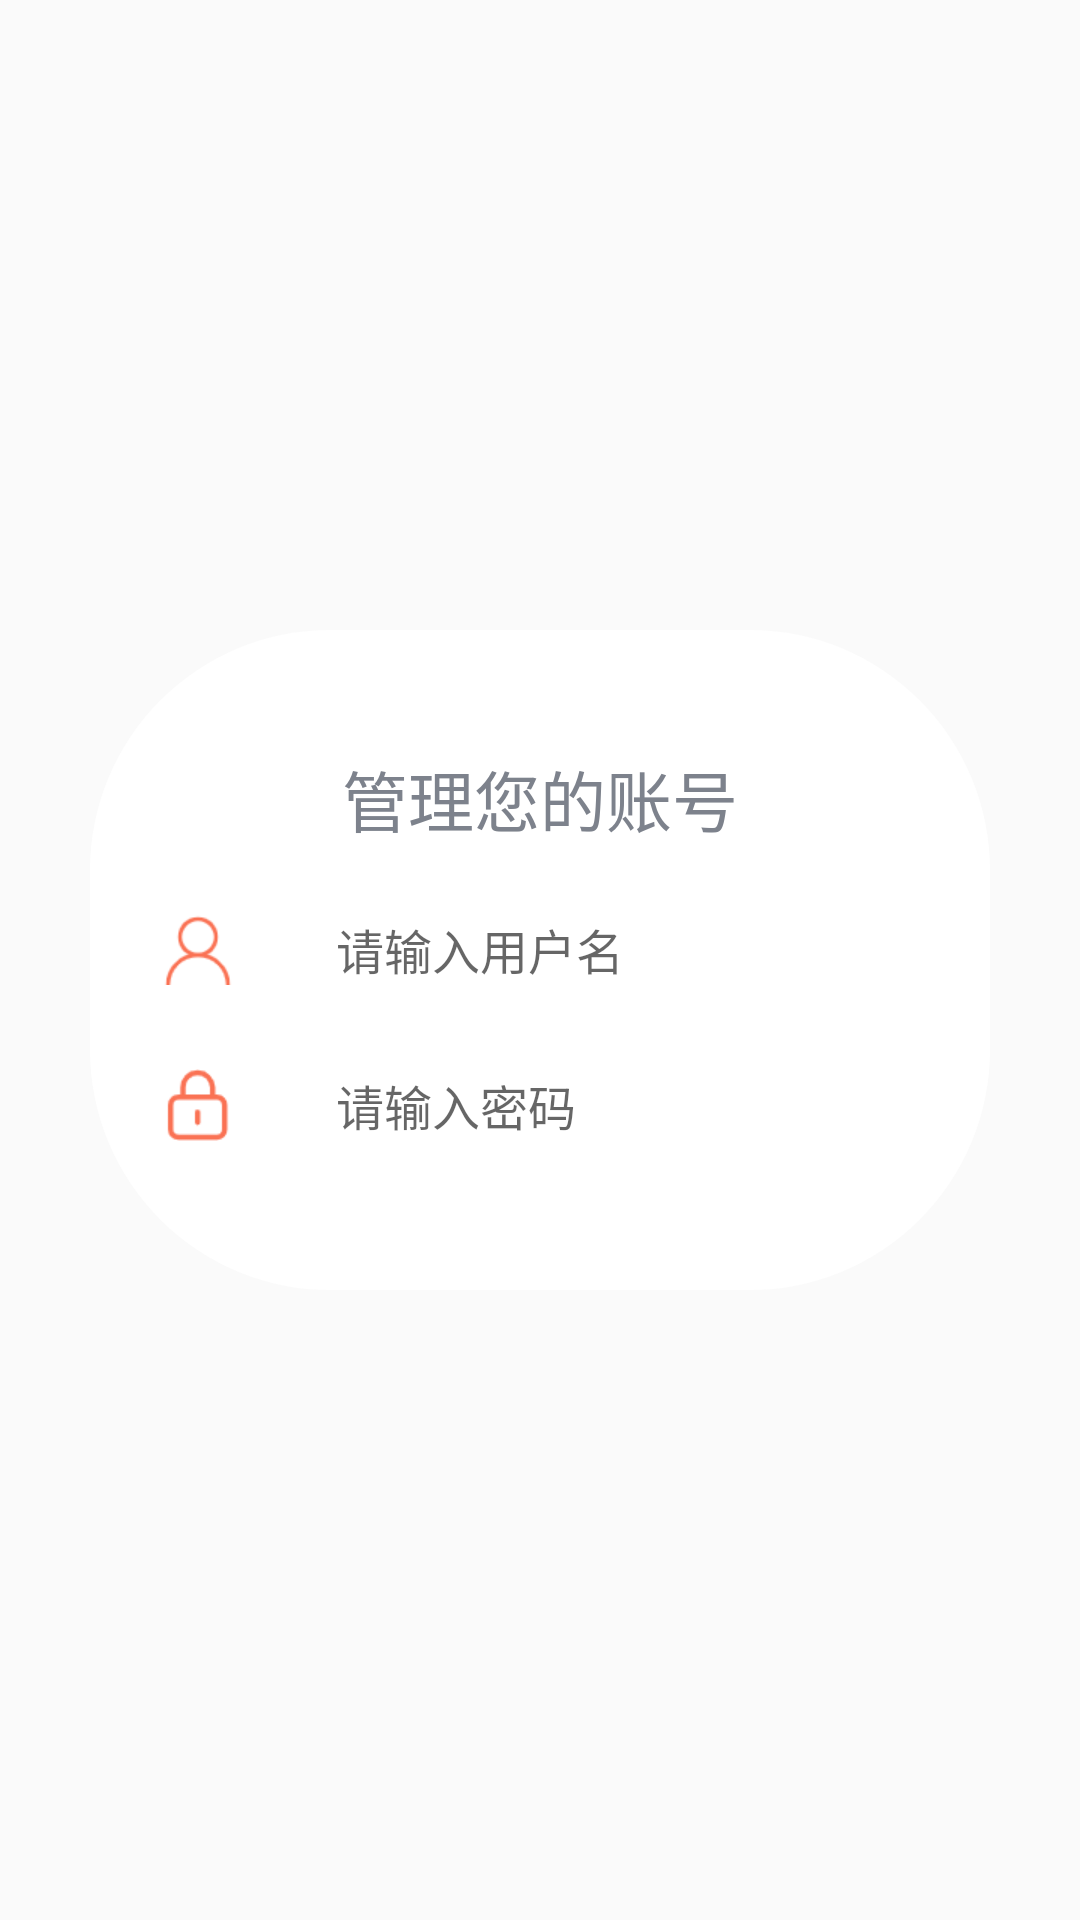

Android layout source for this screen:
<!-- AndroidManifest.xml: application theme AppTheme -->
<!-- res/layout/dialog_login_manage.xml -->
<?xml version="1.0" encoding="utf-8"?>
<RelativeLayout
    xmlns:android="http://schemas.android.com/apk/res/android"
    android:layout_width="match_parent"
    android:layout_height="match_parent"
    xmlns:app="http://schemas.android.com/apk/res-auto">

    <androidx.constraintlayout.widget.ConstraintLayout
        android:layout_width="300dp"
        android:layout_height="220dp"
        android:background="@drawable/shape_confirm_dialog_bg"
        android:layout_centerInParent="true">
        <TextView
            android:id="@+id/dialog_login_manage_tips"
            android:layout_width="wrap_content"
            android:layout_height="wrap_content"
            app:layout_constraintTop_toTopOf="parent"
            app:layout_constraintLeft_toLeftOf="parent"
            app:layout_constraintRight_toRightOf="parent"
            android:layout_centerHorizontal="true"
            android:layout_marginTop="40dp"
            android:text="管理您的账号"
            android:textColor="@color/play_list_text_color"
            android:textSize="22sp"/>

        <LinearLayout
            android:id="@+id/dialog_login_manage_name_container"
            app:layout_constraintTop_toBottomOf="@id/dialog_login_manage_tips"
            app:layout_constraintLeft_toLeftOf="parent"
            android:layout_marginTop="16dp"
            android:layout_marginLeft="24dp"
            android:layout_width="wrap_content"
            android:layout_height="wrap_content"
            android:orientation="horizontal"
            android:gravity="center">
            <ImageView
                android:layout_width="24dp"
                android:layout_height="24dp"
                android:layout_marginRight="24dp"
                android:src="@mipmap/login_name"/>
            <EditText
                android:id="@+id/dialog_login_manage_name_et"
                android:layout_width="200dp"
                android:layout_height="36dp"
                android:paddingLeft="10dp"
                android:paddingRight="40dp"
                android:hint="请输入用户名"
                android:textSize="16sp"
                android:singleLine="true"
                android:background="@drawable/shape_edit_text_bg"
                android:textCursorDrawable="@drawable/shape_edit_text_cursor"/>
        </LinearLayout>

        <LinearLayout
            android:id="@+id/dialog_login_manage_psd_container"
            app:layout_constraintTop_toBottomOf="@id/dialog_login_manage_name_container"
            app:layout_constraintLeft_toLeftOf="parent"
            android:layout_marginTop="16dp"
            android:layout_marginLeft="24dp"
            android:layout_width="wrap_content"
            android:layout_height="wrap_content"
            android:orientation="horizontal"
            android:gravity="center">
            <ImageView
                android:layout_width="24dp"
                android:layout_height="24dp"
                android:layout_marginRight="24dp"
                android:src="@mipmap/login_psd"/>
            <EditText
                android:id="@+id/dialog_login_manage_psd_et"
                android:layout_width="200dp"
                android:layout_height="36dp"
                android:paddingLeft="10dp"
                android:paddingRight="40dp"
                android:hint="请输入密码"
                android:inputType="textPassword"
                android:textSize="16sp"
                android:singleLine="true"
                android:background="@drawable/shape_edit_text_bg"
                android:textCursorDrawable="@drawable/shape_edit_text_cursor"/>
        </LinearLayout>
    </androidx.constraintlayout.widget.ConstraintLayout>

</RelativeLayout>
<!-- resources referenced by this layout -->
<resources>
  <color name="play_list_text_color">#7D828C</color>
  <!-- drawable shape_confirm_dialog_bg (drawable) -->
  <?xml version="1.0" encoding="utf-8"?>
  <shape
      xmlns:android="http://schemas.android.com/apk/res/android"
      android:shape="rectangle">
  
      <corners android:radius="80dp"/>
      <size
          android:width="427dp"
          android:height="229dp"/>
      <solid
          android:color="@color/white"/>
  </shape>
  <!-- drawable shape_edit_text_cursor (drawable) -->
  <?xml version="1.0" encoding="utf-8"?>
  <shape xmlns:android="http://schemas.android.com/apk/res/android"  android:shape="rectangle">
  
      <size android:width="1dp"/>
  
      <solid android:color="@color/sub_text_title"/>
  
  </shape>
  <!-- mipmap login_name: png bitmap (mipmap-mdpi, 1514 bytes) -->
  <!-- mipmap login_psd: png bitmap (mipmap-mdpi, 1178 bytes) -->
  <style name="AppTheme" parent="Theme.AppCompat.Light.NoActionBar">
          
          <item name="colorPrimary">@color/main_color</item>
          <item name="colorPrimaryDark">@color/main_color</item>
          <item name="colorAccent">@color/main_color</item>
      </style>
  <color name="white">#ffffff</color>
  <color name="sub_text_title">#979797</color>
  <color name="main_color">#FA7254</color>
</resources>
